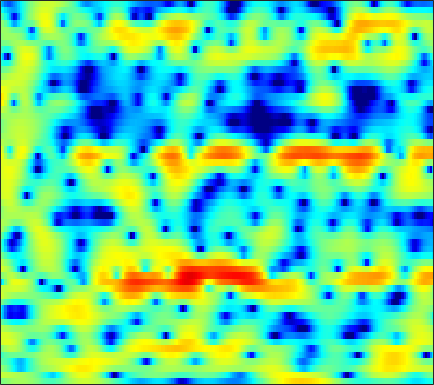

The file beside this chart, header and first rows:
-0.24585, -0.023863, 0.26904, 0.53177, 0.72013, 0.94422, 1.119, 1.2166, 1.3046, 1.3423, 1.3183, 1.2488, 1.0969, 0.88479, 0.68709, 0.37598, 0.020348, -0.27945, -0.70538, -1.1512, -1.5682, -1.8159, -2.0638, -2.1707
2.454, 2.412, 2.331, 2.225, 2.132, 1.991, 1.847, 1.734, 1.578, 1.415, 1.238, 1.095, 0.8783, 0.6168, 0.3839, -0.0006815, -0.4834, -0.9238, -1.637, -2.503, -3.531, -4.388, -5.545, -6.438
0.7898, 0.3161, -0.4382, -1.357, -2.153, -3.371, -4.73, -5.762, -6.904, -7.352, -6.865, -6.068, -4.78, -3.525, -2.692, -1.739, -0.9561, -0.4755, 0.04839, 0.4654, 0.809, 1.032, 1.308, 1.578
-1.122, -1.417, -1.929, -2.609, -3.247, -4.278, -5.469, -6.393, -7.419, -7.774, -7.154, -6.261, -4.867, -3.492, -2.559, -1.463, -0.547, 0.03633, 0.6867, 1.214, 1.638, 1.897, 2.179, 2.393
-2.854, -2.15, -1.476, -1.052, -0.8732, -0.7775, -0.7892, -0.8338, -0.9042, -0.9545, -0.9427, -0.892, -0.757, -0.5464, -0.3398, -0.0176, 0.3364, 0.6157, 0.9772, 1.3, 1.559, 1.7, 1.784, 1.748
-0.08651, 0.6654, 1.425, 1.914, 2.108, 2.159, 1.994, 1.734, 1.194, 0.4475, -0.4913, -1.309, -2.474, -3.515, -3.978, -3.949, -3.204, -2.388, -1.248, -0.2601, 0.5038, 0.9218, 1.254, 1.333
2.943, 3.215, 3.453, 3.54, 3.495, 3.273, 2.859, 2.409, 1.582, 0.4644, -1.009, -2.41, -4.744, -7.58, -9.453, -9.411, -7.027, -5.192, -3.246, -1.868, -0.9859, -0.5881, -0.3605, -0.4138
3.205, 3.229, 3.188, 3.07, 2.928, 2.678, 2.346, 2.052, 1.601, 1.096, 0.5512, 0.1464, -0.3553, -0.7568, -0.9487, -1.055, -1.011, -0.9093, -0.7812, -0.7327, -0.8468, -1.085, -1.656, -2.583
2.213, 1.969, 1.623, 1.271, 1.014, 0.6962, 0.4113, 0.235, 0.05974, -0.05083, -0.09589, -0.08595, -0.01728, 0.1072, 0.2303, 0.4045, 0.5676, 0.6832, 0.7811, 0.7821, 0.6584, 0.4637, 0.04394, -0.5864
-0.7892, -1.524, -2.494, -3.381, -3.955, -4.532, -4.904, -5.053, -5.064, -4.865, -4.433, -3.966, -3.208, -2.36, -1.709, -0.8693, -0.1009, 0.4145, 0.9951, 1.46, 1.811, 1.998, 2.152, 2.218
-5.432, -7.469, -10.64, -13.77, -15.06, -14.87, -14.23, -14.13, -14.68, -15.55, -15.14, -13.37, -10.26, -7.396, -5.586, -3.581, -1.947, -0.9363, 0.1875, 1.095, 1.824, 2.269, 2.758, 3.153
-4.999, -7.07, -10.2, -13.04, -13.99, -13.66, -13.06, -13, -13.57, -14.51, -14.48, -12.99, -10.07, -7.285, -5.498, -3.533, -1.937, -0.9623, 0.108, 0.9774, 1.671, 2.108, 2.6, 3.017
0.1266, -0.7007, -1.734, -2.605, -3.129, -3.638, -3.979, -4.141, -4.223, -4.155, -3.905, -3.574, -2.994, -2.293, -1.748, -1.037, -0.4165, -0.01409, 0.4389, 0.7945, 1.071, 1.23, 1.41, 1.553
3.009, 2.565, 2.049, 1.633, 1.376, 1.111, 0.9082, 0.7821, 0.6545, 0.5457, 0.464, 0.4033, 0.3156, 0.2136, 0.09934, -0.06201, -0.2846, -0.456, -0.6887, -0.9557, -1.259, -1.505, -1.931, -2.423
2.663, 2.445, 2.413, 2.588, 2.738, 2.917, 3.038, 3.059, 2.983, 2.806, 2.518, 2.215, 1.687, 1.006, 0.3564, -0.6989, -1.906, -2.85, -4.016, -4.783, -5.102, -5.274, -5.719, -6.776
-7.177, -4.276, -0.6312, 1.596, 2.661, 3.516, 3.919, 4.022, 3.96, 3.74, 3.374, 3.03, 2.412, 1.535, 0.6524, -1.06, -3.659, -6.713, -14.14, -24.14, -10.78, -7.425, -5.092, -4.174
0.2373, 0.3729, 1.119, 1.81, 2.1, 2.111, 1.689, 1.14, 0.2518, -0.5965, -1.072, -1.085, -0.8006, -0.503, -0.3867, -0.541, -1.009, -1.446, -1.959, -2.079, -1.639, -1.142, -0.4207, 0.1312
3.414, 2.932, 2.292, 1.563, 0.8829, -0.2882, -1.93, -3.674, -7.106, -13.6, -29.89, -13.76, -7.399, -4.058, -2.464, -0.9882, -0.001167, 0.5422, 1.051, 1.435, 1.715, 1.891, 2.032, 2.013
2.272, 1.662, 0.794, -0.1336, -0.8742, -1.916, -3.01, -3.856, -4.924, -5.687, -5.814, -5.325, -4.153, -2.743, -1.725, -0.5193, 0.4644, 1.055, 1.673, 2.133, 2.42, 2.539, 2.524, 2.345
0.1331, -0.7554, -1.996, -3.166, -3.932, -4.688, -5.08, -5.123, -4.914, -4.454, -3.773, -3.15, -2.225, -1.265, -0.5447, 0.3581, 1.164, 1.669, 2.226, 2.627, 2.857, 2.915, 2.863, 2.645
-2.053, -3.696, -6.285, -9.356, -11.66, -13.36, -12.27, -10.6, -8.403, -6.48, -4.749, -3.589, -2.159, -0.8791, -0.0265, 0.975, 1.813, 2.331, 2.877, 3.236, 3.424, 3.449, 3.353, 3.088
-2.438, -4.349, -7.45, -11.26, -14.39, -16.96, -15.58, -13.64, -11.09, -8.635, -6.285, -4.654, -2.709, -1.027, 0.05522, 1.257, 2.191, 2.735, 3.253, 3.553, 3.663, 3.629, 3.421, 3.064
-0.3755, -1.726, -3.767, -6.103, -8.002, -10.88, -14.48, -17.77, -17.63, -12.06, -7.639, -5.119, -2.479, -0.4768, 0.718, 1.945, 2.828, 3.283, 3.634, 3.741, 3.611, 3.381, 2.921, 2.331
1.743, 0.9685, -0.2487, -1.681, -2.899, -4.681, -6.497, -7.442, -7.334, -5.63, -3.441, -1.883, -0.1094, 1.321, 2.146, 2.964, 3.467, 3.643, 3.628, 3.319, 2.72, 2.085, 1.042, -0.2052
1.746, 1.599, 1.291, 0.8933, 0.5519, 0.1212, -0.2047, -0.3156, -0.2369, 0.09929, 0.6218, 1.077, 1.682, 2.215, 2.522, 2.783, 2.827, 2.698, 2.29, 1.546, 0.4476, -0.6683, -2.625, -5.289
0.5679, 0.9836, 1.362, 1.567, 1.633, 1.643, 1.613, 1.582, 1.559, 1.575, 1.636, 1.712, 1.828, 1.92, 1.965, 1.948, 1.804, 1.579, 1.077, 0.3164, -0.766, -1.83, -3.661, -5.984
0.08515, 0.852, 1.566, 1.987, 2.152, 2.192, 2.068, 1.893, 1.589, 1.255, 0.9541, 0.7809, 0.6585, 0.6692, 0.7373, 0.8487, 0.9188, 0.9006, 0.7352, 0.3827, -0.202, -0.7858, -1.733, -2.846
1.236, 1.898, 2.495, 2.787, 2.804, 2.574, 2.047, 1.465, 0.4481, -0.7958, -2.106, -2.93, -3.421, -3.029, -2.365, -1.343, -0.4433, 0.0815, 0.5647, 0.7741, 0.7533, 0.6024, 0.2449, -0.2736
2.595, 3.02, 3.369, 3.439, 3.281, 2.777, 1.889, 0.9207, -0.8841, -3.525, -7.676, -13.09, -29.05, -11.35, -7.258, -4.037, -2.027, -0.9871, -0.01838, 0.5742, 0.9085, 0.9997, 0.9349, 0.7015
2.917, 3.265, 3.521, 3.526, 3.358, 2.886, 2.122, 1.345, 0.04494, -1.516, -3.175, -4.265, -5.034, -4.79, -4.173, -3.178, -2.241, -1.635, -0.9896, -0.488, -0.1526, -0.01461, 0.02713, -0.08959
2.9, 3.275, 3.573, 3.648, 3.566, 3.264, 2.758, 2.257, 1.453, 0.5444, -0.3956, -1.054, -1.826, -2.431, -2.747, -2.992, -3.048, -2.973, -2.737, -2.391, -2.042, -1.793, -1.543, -1.474
3.052, 3.468, 3.835, 3.995, 3.975, 3.783, 3.399, 2.995, 2.299, 1.435, 0.4137, -0.4538, -1.731, -3.148, -4.267, -5.712, -6.83, -7.221, -6.947, -6.072, -4.95, -4.157, -3.289, -2.692
3.199, 3.593, 3.92, 4.065, 4.052, 3.914, 3.622, 3.283, 2.652, 1.782, 0.6179, -0.5083, -2.327, -4.692, -6.986, -11.05, -17.94, -27.72, -17.24, -11.54, -8.167, -6.43, -4.744, -3.544
3.547, 3.591, 3.469, 3.287, 3.197, 3.174, 3.218, 3.191, 2.968, 2.423, 1.461, 0.4593, -1.335, -3.602, -5.574, -8.39, -10.81, -11.72, -11.22, -9.463, -7.351, -5.918, -4.436, -3.385
4.588, 3.598, 1.681, -0.5555, -1.388, -0.2685, 1.789, 3.052, 4.08, 4.384, 4.02, 3.332, 1.82, -0.3876, -2.592, -6.634, -12.82, -17.92, -12.53, -7.735, -4.761, -3.366, -2.182, -1.754
3.82, 2.508, -0.05059, -3.599, -5.287, -2.859, 0.4787, 2.265, 3.76, 4.475, 4.544, 4.202, 3.283, 1.854, 0.482, -1.657, -3.721, -4.617, -4.449, -3.389, -2.426, -1.94, -1.724, -2.075
1.929, 1.676, 1.272, 0.9773, 0.9558, 1.236, 1.771, 2.217, 2.715, 2.999, 3.016, 2.853, 2.417, 1.762, 1.183, 0.3528, -0.4198, -0.9123, -1.446, -1.827, -2.234, -2.588, -3.26, -4.165
0.5908, 0.9131, 1.246, 1.532, 1.728, 1.99, 2.243, 2.409, 2.58, 2.65, 2.601, 2.486, 2.227, 1.856, 1.512, 1.005, 0.4483, 0.007147, -0.6058, -1.285, -2.025, -2.676, -3.694, -4.947
-0.4019, 0.2144, 0.8755, 1.38, 1.679, 1.997, 2.237, 2.368, 2.474, 2.507, 2.461, 2.368, 2.171, 1.9, 1.645, 1.246, 0.7781, 0.3855, -0.1923, -0.8606, -1.623, -2.277, -3.269, -4.452
-0.5105, 0.1062, 0.7423, 1.202, 1.464, 1.728, 1.915, 2.02, 2.11, 2.147, 2.122, 2.057, 1.904, 1.678, 1.469, 1.128, 0.736, 0.4123, -0.06717, -0.5852, -1.176, -1.658, -2.368, -3.165
0.5579, 0.8522, 1.075, 1.163, 1.183, 1.188, 1.227, 1.288, 1.405, 1.516, 1.574, 1.56, 1.458, 1.239, 1.017, 0.6662, 0.287, 0.006535, -0.3459, -0.6514, -0.9378, -1.153, -1.473, -1.834
2.624, 2.375, 1.797, 0.9994, 0.3368, -0.396, -0.6663, -0.4971, 0.05878, 0.6828, 1.135, 1.293, 1.234, 0.8862, 0.4554, -0.2343, -0.9314, -1.343, -1.607, -1.577, -1.32, -1.095, -0.8335, -0.6736
5.281, 4.528, 3.01, 0.6422, -2.005, -7.519, -11.44, -6.757, -2.254, 0.2369, 1.522, 1.912, 1.769, 0.944, -0.1426, -2.28, -5.121, -7.16, -7.505, -5.37, -3.231, -2.011, -0.8403, -0.08196
5.803, 5.188, 4.01, 2.383, 0.9253, -0.9558, -1.72, -1.187, 0.173, 1.351, 1.999, 2.086, 1.662, 0.5639, -0.7376, -3.263, -6.798, -9.637, -10.19, -7.57, -5.381, -4.286, -3.38, -2.83
4.289, 4.125, 3.76, 3.299, 2.938, 2.531, 2.283, 2.219, 2.239, 2.255, 2.142, 1.913, 1.377, 0.5402, -0.2722, -1.529, -2.855, -3.771, -4.781, -5.569, -6.308, -6.979, -8.099, -9.301
2.659, 2.821, 2.952, 3.012, 3.025, 3.018, 3.002, 2.979, 2.92, 2.799, 2.573, 2.318, 1.835, 1.193, 0.6032, -0.3109, -1.353, -2.215, -3.498, -4.979, -6.803, -8.551, -11.74, -17.06
0.8716, 1.225, 1.625, 1.958, 2.185, 2.459, 2.7, 2.845, 2.975, 3.01, 2.928, 2.778, 2.442, 1.954, 1.487, 0.7274, -0.1864, -0.9712, -2.15, -3.483, -5.009, -6.245, -7.943, -9.521
-1.166, -0.8451, -0.4539, -0.008589, 0.3918, 1.001, 1.635, 2.083, 2.593, 2.955, 3.147, 3.168, 3.035, 2.707, 2.338, 1.69, 0.8807, 0.179, -0.8491, -1.94, -3.032, -3.81, -4.724, -5.41
-3.459, -3.857, -4.346, -4.148, -3.387, -1.83, -0.1791, 0.9217, 2.113, 2.983, 3.526, 3.739, 3.788, 3.577, 3.258, 2.626, 1.771, 1.003, -0.181, -1.463, -2.719, -3.538, -4.296, -4.564
-4.831, -7.051, -12.95, -28.04, -11.97, -5.192, -1.522, 0.3377, 2.111, 3.287, 4.004, 4.309, 4.416, 4.229, 3.911, 3.237, 2.252, 1.278, -0.3981, -2.622, -5.515, -8.029, -10.31, -8.822
-2.266, -2.944, -3.716, -3.736, -3.063, -1.557, 0.02818, 1.058, 2.139, 2.866, 3.306, 3.452, 3.433, 3.206, 2.901, 2.328, 1.517, 0.7007, -0.7338, -2.711, -5.417, -7.884, -10.17, -8.344
-0.4426, -0.3477, -0.2181, -0.003802, 0.2268, 0.6004, 1.012, 1.275, 1.495, 1.548, 1.404, 1.157, 0.7459, 0.3074, 0.01788, -0.2477, -0.3895, -0.4824, -0.67, -0.9989, -1.413, -1.677, -1.788, -1.577
0.3143, 0.6543, 0.9082, 1.001, 1.024, 0.9925, 0.9016, 0.7919, 0.5377, 0.08595, -0.7223, -1.597, -3.187, -5.098, -6.114, -5.779, -3.946, -2.477, -0.9234, 0.1396, 0.8063, 1.111, 1.334, 1.403
0.9023, 1.013, 0.862, 0.4543, 0.05266, -0.4668, -0.8787, -1.061, -1.183, -1.421, -2.007, -2.861, -4.884, -8.569, -12.38, -10.59, -5.121, -2.345, 0.1807, 1.796, 2.773, 3.166, 3.287, 3.034
0.7206, 0.1699, -0.9614, -2.6, -4.23, -6.77, -8.472, -8.01, -5.982, -4.066, -2.725, -2.118, -1.709, -1.43, -1.125, -0.3354, 0.8334, 1.798, 2.955, 3.817, 4.309, 4.413, 4.172, 3.437
-1.237, -2.173, -3.752, -5.886, -7.988, -11.77, -15.24, -13.67, -9.364, -6.087, -3.779, -2.474, -1.094, 0.01534, 0.7419, 1.626, 2.432, 2.979, 3.581, 3.998, 4.161, 4.091, 3.719, 2.961
-3.897, -4.851, -6.118, -7.277, -7.988, -8.542, -8.47, -7.963, -6.798, -5.319, -3.808, -2.727, -1.439, -0.3237, 0.4224, 1.283, 2.005, 2.449, 2.919, 3.232, 3.373, 3.353, 3.147, 2.745
-6.998, -8.425, -10.19, -11.22, -11.26, -10.49, -9.218, -8.129, -6.649, -5.19, -3.818, -2.854, -1.685, -0.6536, 0.02101, 0.8037, 1.452, 1.855, 2.288, 2.599, 2.806, 2.896, 2.919, 2.843
